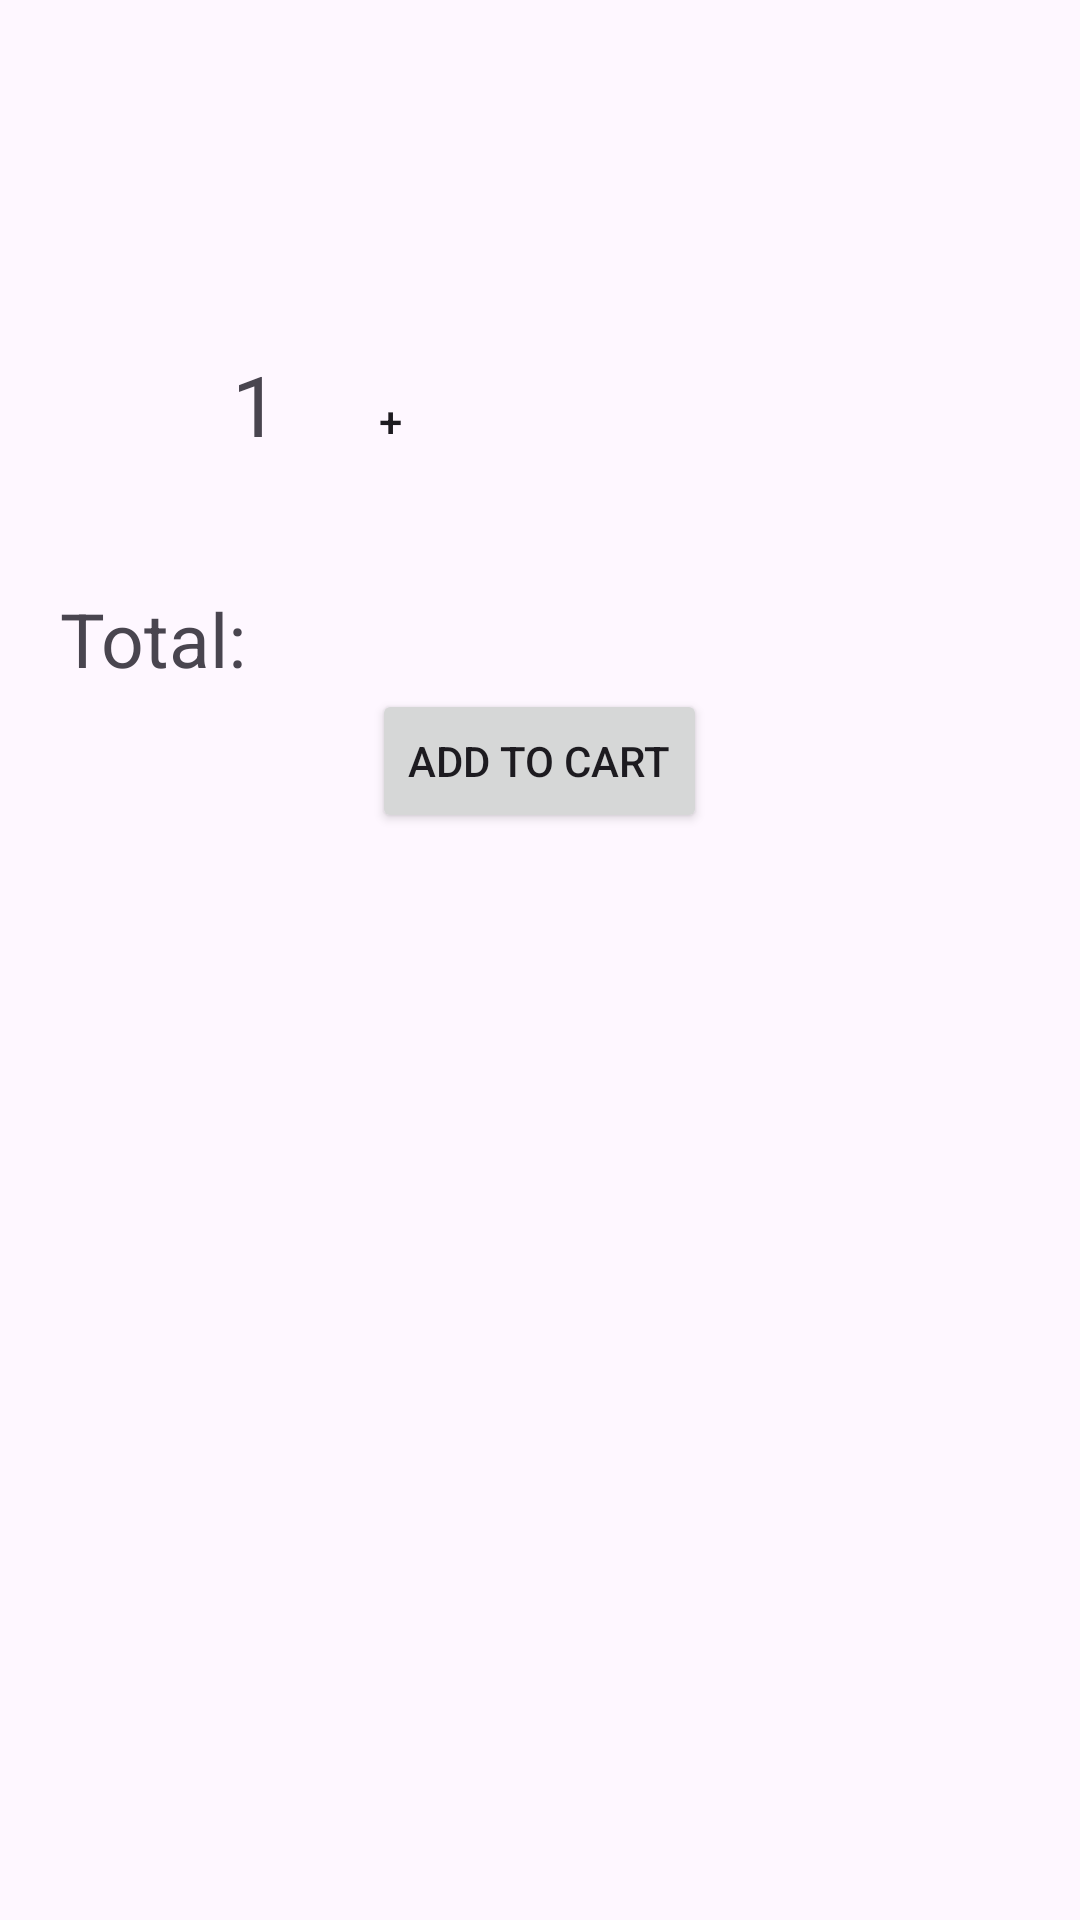

Produce the Android XML layout that renders to this screen, including the resource entries it uses.
<!-- AndroidManifest.xml: application theme Theme.Kitchen_Appliances_Android_Java -->
<!-- res/layout/product_detail.xml -->
<?xml version="1.0" encoding="utf-8"?>
<LinearLayout xmlns:android="http://schemas.android.com/apk/res/android"
    android:layout_width="match_parent"
    android:layout_height="match_parent"
    android:orientation="vertical">
    <androidx.recyclerview.widget.RecyclerView
        android:layout_width="match_parent"
        android:layout_height="wrap_content"
        android:id="@+id/imageRecycleView"/>






    <LinearLayout
        android:layout_width="match_parent"
        android:layout_height="wrap_content"
        android:orientation="vertical"
        android:padding="10dp">
        <TextView
            android:id="@+id/tvProductName"
            android:layout_width="wrap_content"
            android:layout_height="wrap_content"
            />

        <TextView
            android:id="@+id/tvProductPrice"
            android:layout_width="wrap_content"
            android:layout_height="wrap_content" />

        <TextView
            android:id="@+id/tvProductDescription"
            android:layout_width="wrap_content"
            android:layout_height="wrap_content" />
        <TextView
            android:id="@+id/tvProductCategory"
            android:layout_width="wrap_content"
            android:layout_height="wrap_content" />
    </LinearLayout>





    <LinearLayout
        android:layout_width="match_parent"
        android:layout_height="wrap_content"
        android:orientation="horizontal"
        android:padding="20dp">
        <Button
            android:id="@+id/btnDecreaseQuantity"
            android:layout_width="40dp"
            android:layout_height="40dp"
            android:background="@drawable/remove_24px"
            android:text="" />

        <TextView
            android:id="@+id/tvQuantity"
            android:layout_width="50dp"
            android:layout_height="wrap_content"
            android:gravity="center"
            android:textSize="28dp"
            android:text="1" />

        <Button
            android:id="@+id/btnIncreaseQuantity"
            android:layout_width="40dp"
            android:layout_height="40dp"
            android:background="@drawable/add_24px"

            android:text="+" />
    </LinearLayout>
    <LinearLayout
        android:layout_width="match_parent"
        android:layout_height="wrap_content"
        android:orientation="vertical"
        android:padding="20dp">
        <TextView
            android:id="@+id/tvTotal"
            android:layout_width="match_parent"
            android:layout_height="wrap_content"
            android:text="Total:"
            android:textSize="25dp"
            />

        <Button
            android:id="@+id/btnAddToCart"
            android:layout_width="wrap_content"
            android:layout_height="wrap_content"
            android:layout_gravity="center"
            android:text="Add to Cart" />
    </LinearLayout>


</LinearLayout>
<!-- resources referenced by this layout -->
<resources>
  <style name="Theme.Kitchen_Appliances_Android_Java" parent="Base.Theme.Kitchen_Appliances_Android_Java" />
  <style name="Base.Theme.Kitchen_Appliances_Android_Java" parent="Theme.Material3.DayNight.NoActionBar">
          
          
      </style>
</resources>
